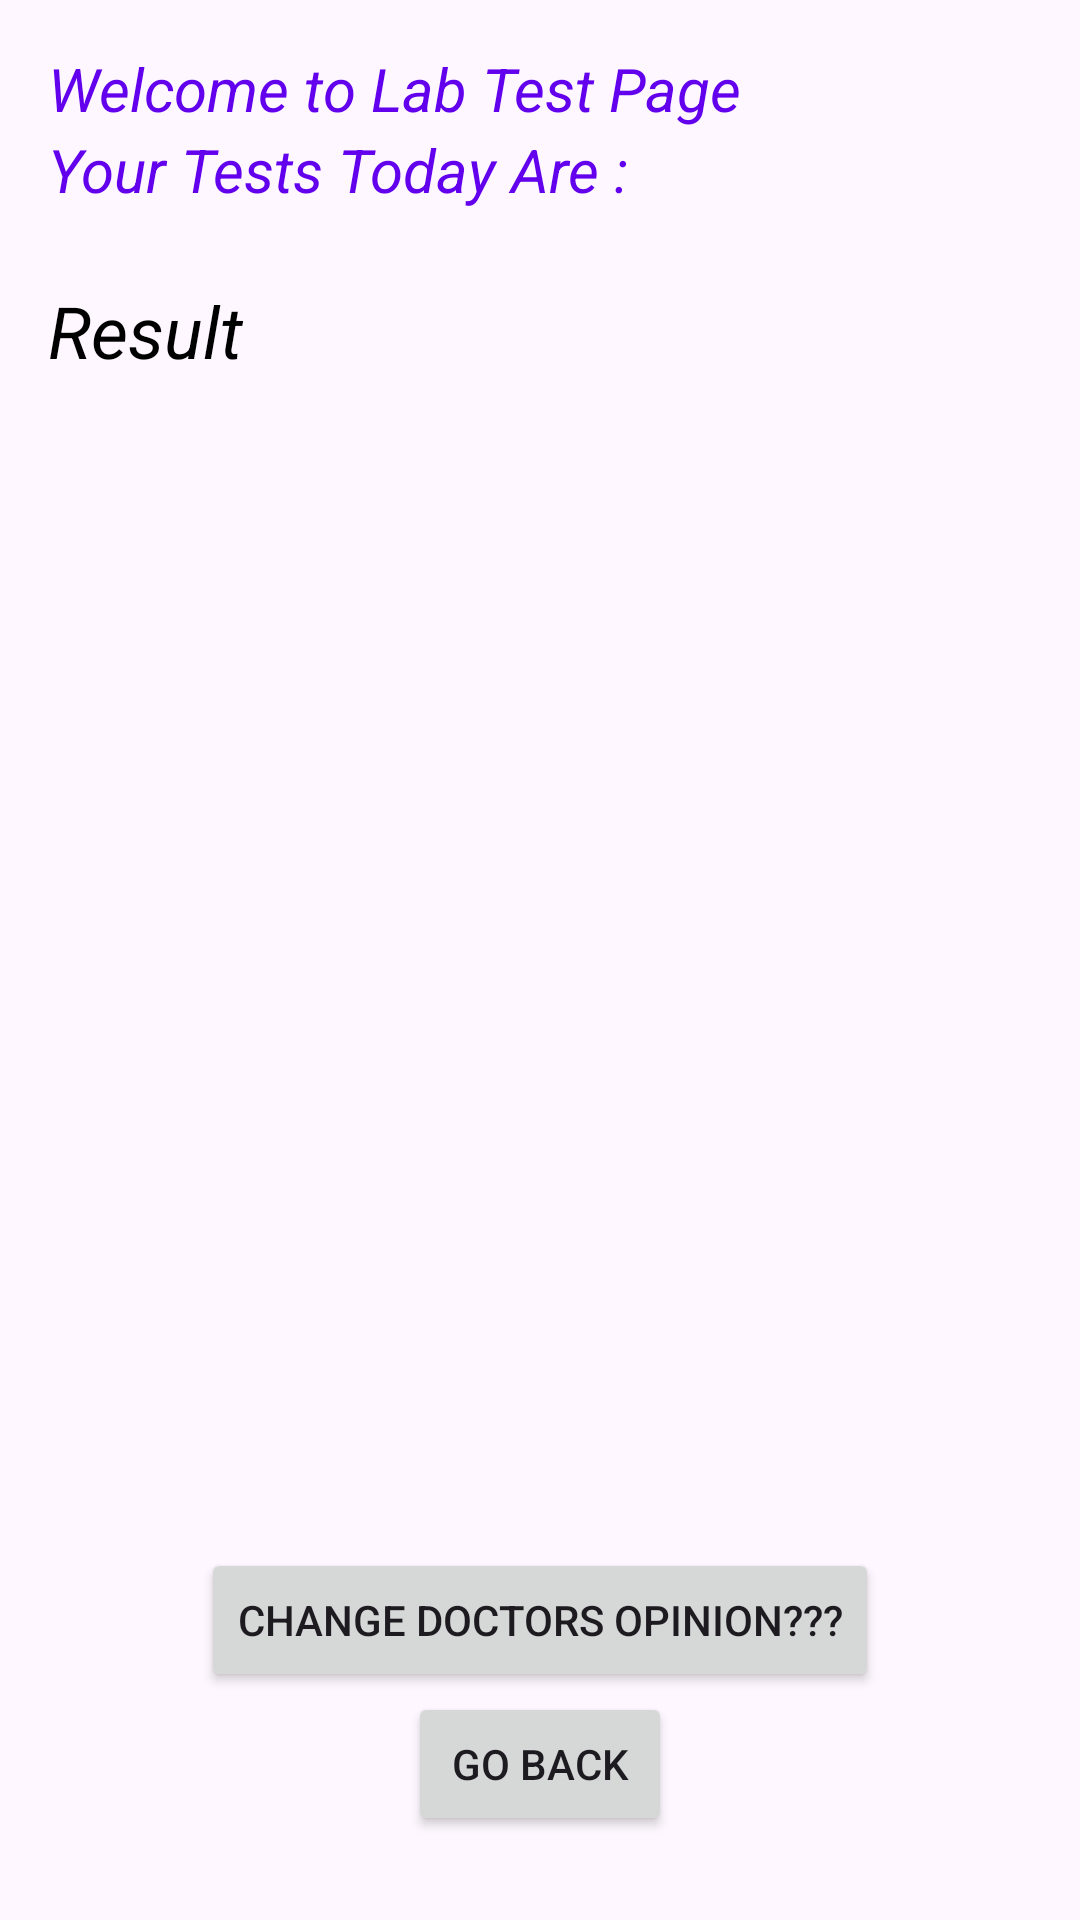

Here is an Android app screen rendered from its layout file. Give the layout XML and the strings, colors and styles it references.
<!-- AndroidManifest.xml: application theme Theme.FinalProjectAndroidStudio25 -->
<!-- res/layout/activity_lab_test.xml -->
<?xml version="1.0" encoding="utf-8"?>
<androidx.constraintlayout.widget.ConstraintLayout xmlns:android="http://schemas.android.com/apk/res/android"
    xmlns:app="http://schemas.android.com/apk/res-auto"
    xmlns:tools="http://schemas.android.com/tools"
    android:id="@+id/main"
    android:layout_width="match_parent"
    android:layout_height="match_parent"
    android:background="@drawable/bckg"
    android:orientation="vertical"
    android:padding="16dp"
    tools:context=".LabTestActivity">

    <TextView
        android:id="@+id/WelcomeLabTestView"
        android:text="Welcome to Lab Test Page"
        android:textSize="20sp"
        android:textStyle="italic"
        android:textColor="#6200EE"

        android:layout_width="wrap_content"
        android:layout_height="wrap_content"/>


    <TextView
        android:id="@+id/yourTestTxtView"
        android:text="Your Tests Today Are :"
        android:textSize="20sp"
        android:textStyle="italic"
        android:textColor="#6200EE"
        app:layout_constraintTop_toBottomOf="@id/WelcomeLabTestView"
        app:layout_constraintStart_toStartOf="parent"
        android:layout_width="wrap_content"
        android:layout_height="wrap_content"/>

    <TextView
        android:id="@+id/textResult"
        android:layout_width="wrap_content"
        android:layout_height="wrap_content"
        android:text="Result"
        app:layout_constraintTop_toBottomOf="@id/yourTestTxtView"

        android:textSize="24sp"
        android:textStyle="italic"
        android:textColor="#000000"
        android:layout_marginTop="24dp"

        />


    <Button
        android:id="@+id/btnChangeDocOpLabTest"
        android:layout_width="wrap_content"
        android:layout_height="wrap_content"
        android:text="Change doctors opinion???"
        app:layout_constraintBottom_toBottomOf="parent"
        app:layout_constraintStart_toStartOf="parent"
        app:layout_constraintEnd_toEndOf="parent"
        android:layout_marginBottom="60dp"
        />

    <Button
        android:id="@+id/btnLabTestGoBack"
        android:layout_width="wrap_content"
        android:layout_height="wrap_content"
        android:text="Go Back"
        app:layout_constraintBottom_toBottomOf="parent"
        app:layout_constraintStart_toStartOf="parent"
        app:layout_constraintEnd_toEndOf="parent"
        android:layout_marginBottom="12dp"
        />

</androidx.constraintlayout.widget.ConstraintLayout>
<!-- resources referenced by this layout -->
<resources>
  <style name="Theme.FinalProjectAndroidStudio25" parent="Base.Theme.FinalProjectAndroidStudio25" />
  <style name="Base.Theme.FinalProjectAndroidStudio25" parent="Theme.Material3.DayNight.NoActionBar">
          
          
      </style>
</resources>
